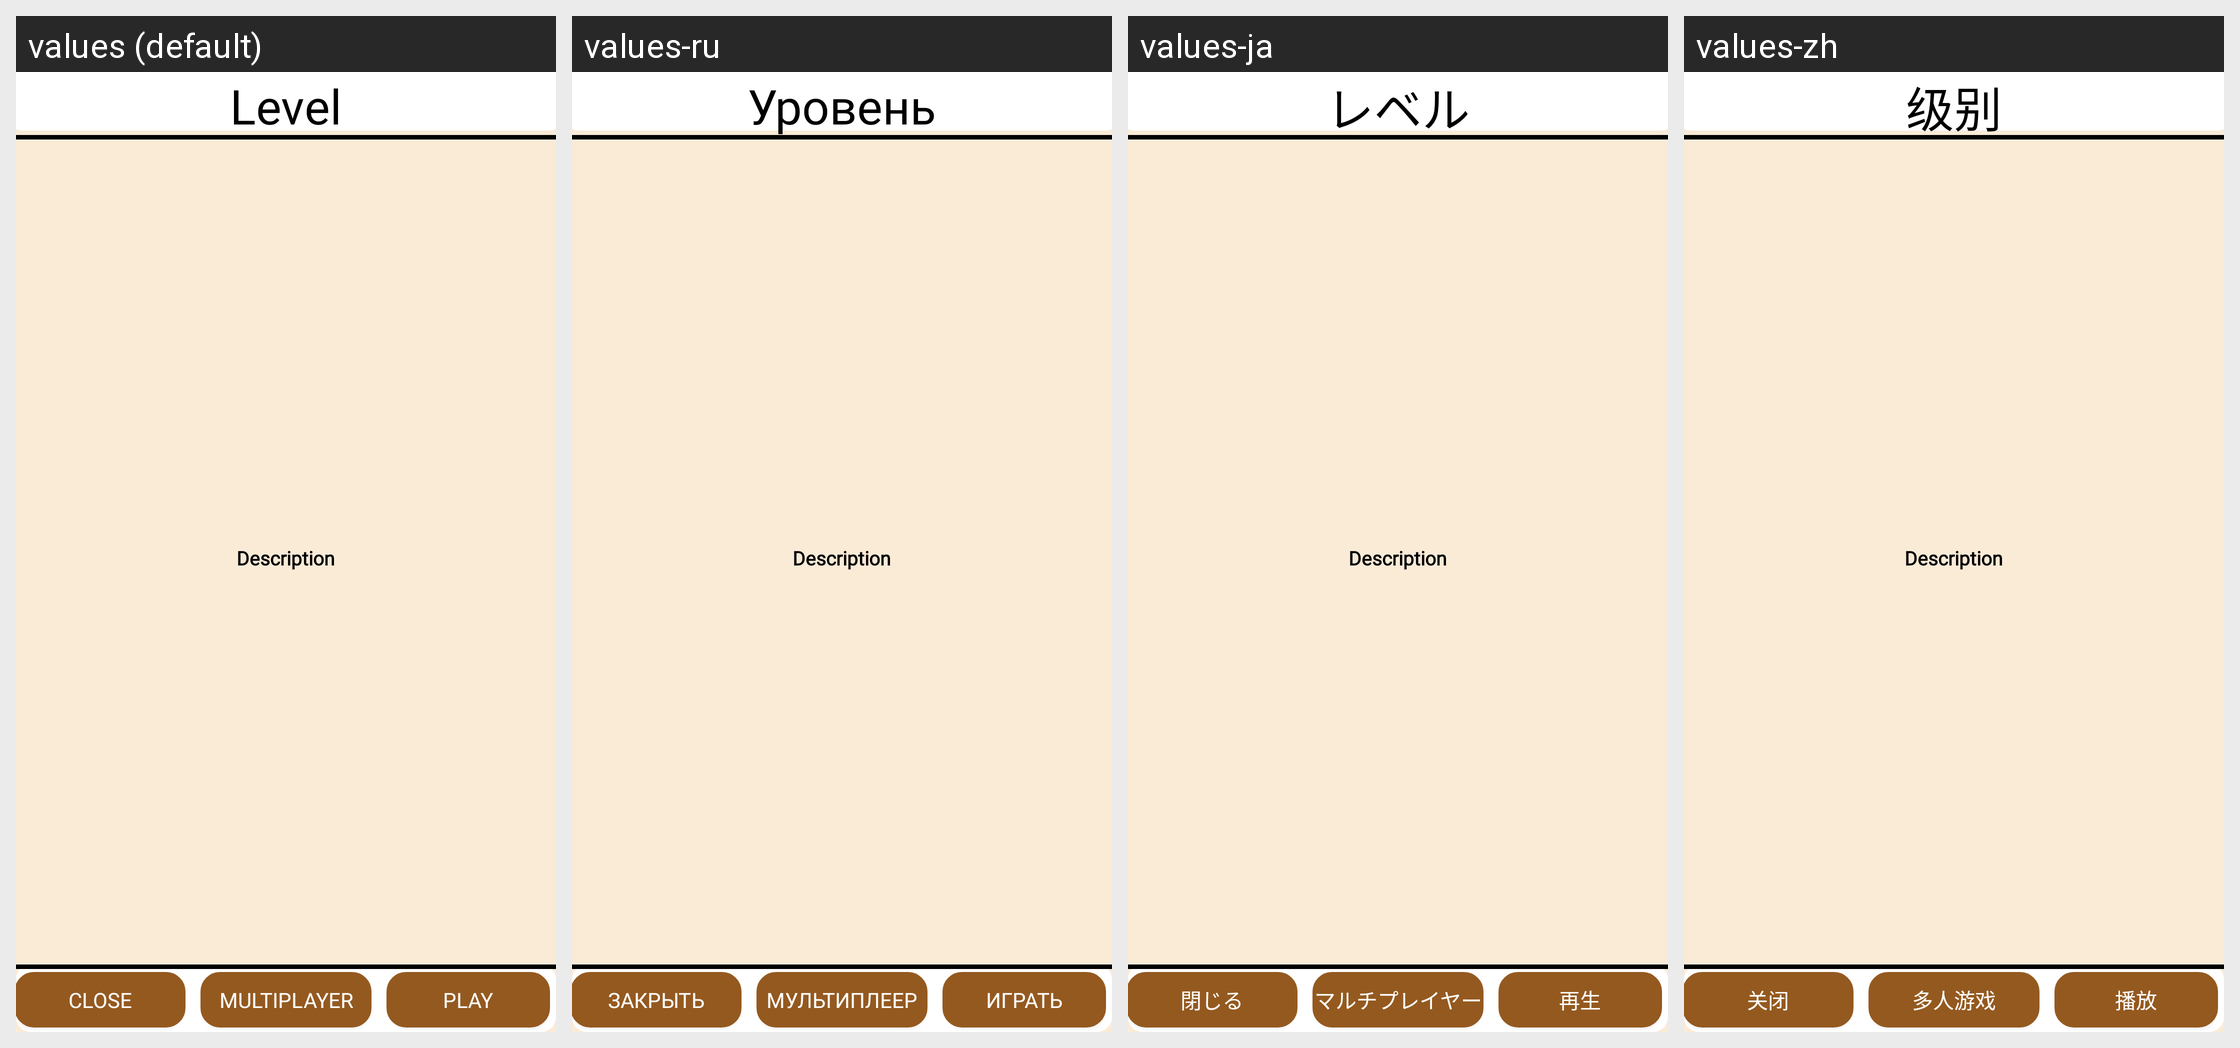

Translations of the strings shown on this Android screen, per locale in the grid:
Android screen res/layout/fragment_train.xml rendered under 4 locales, left to right: values (default), values-ru, values-ja, values-zh. Device: Nexus 5 (rendered at 1080×1920; each locale shown at half size, 540×960, under a caption strip naming it); theme Theme.BladeSLayer.
Other locales in the repository, not shown: values-en, values-es.
Strings drawn on this screen, with the default value and each locale's value (text and hints the layout hard-codes, and strings that could not be matched under every locale, appear in the picture but are not listed):

BUTTON_LEVEL
  values: Level
  values-ru: Уровень
  values-ja: レベル
  values-zh: 级别

BUTTON_CLOSE
  values: Close
  values-ru: Закрыть
  values-ja: 閉じる
  values-zh: 关闭

BUTTON_MULTIPLAY
  values: Multiplayer
  values-ru: Мультиплеер
  values-ja: マルチプレイヤー
  values-zh: 多人游戏

BUTTON_PLAY
  values: Play
  values-ru: Играть
  values-ja: 再生
  values-zh: 播放
